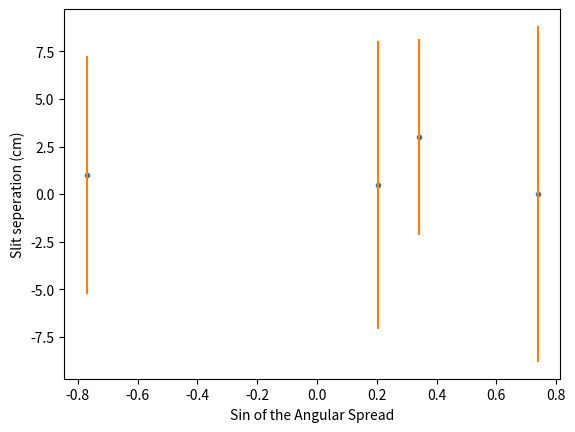

Here is the Python script that generated this plot:
"NICK GARCIA & MARTA GONCZAR"
"""WAVE PHENOMENA"""
#2022/11/15

import numpy as np
from numpy import sin
import matplotlib.pyplot as pl

"DIFRACTION"

f = 20 #Hz

slitSeperation = np.array([3.0,1.0,0.50,0.01])
angularSpread = np.array([34.21,41.72,50.47,58.86])
uAngularSpread = 15/100 * angularSpread

a = slitSeperation
uA = uAngularSpread
th = angularSpread

pl.cla()
pl.plot(sin(th),a, ".")
pl.errorbar(sin(th), a, yerr=uA, fmt=" ")
pl.xlabel("Sin of the Angular Spread")
pl.ylabel("Slit seperation (cm)")
pl.savefig("Slit sepration over Sine of Angular Spread");
